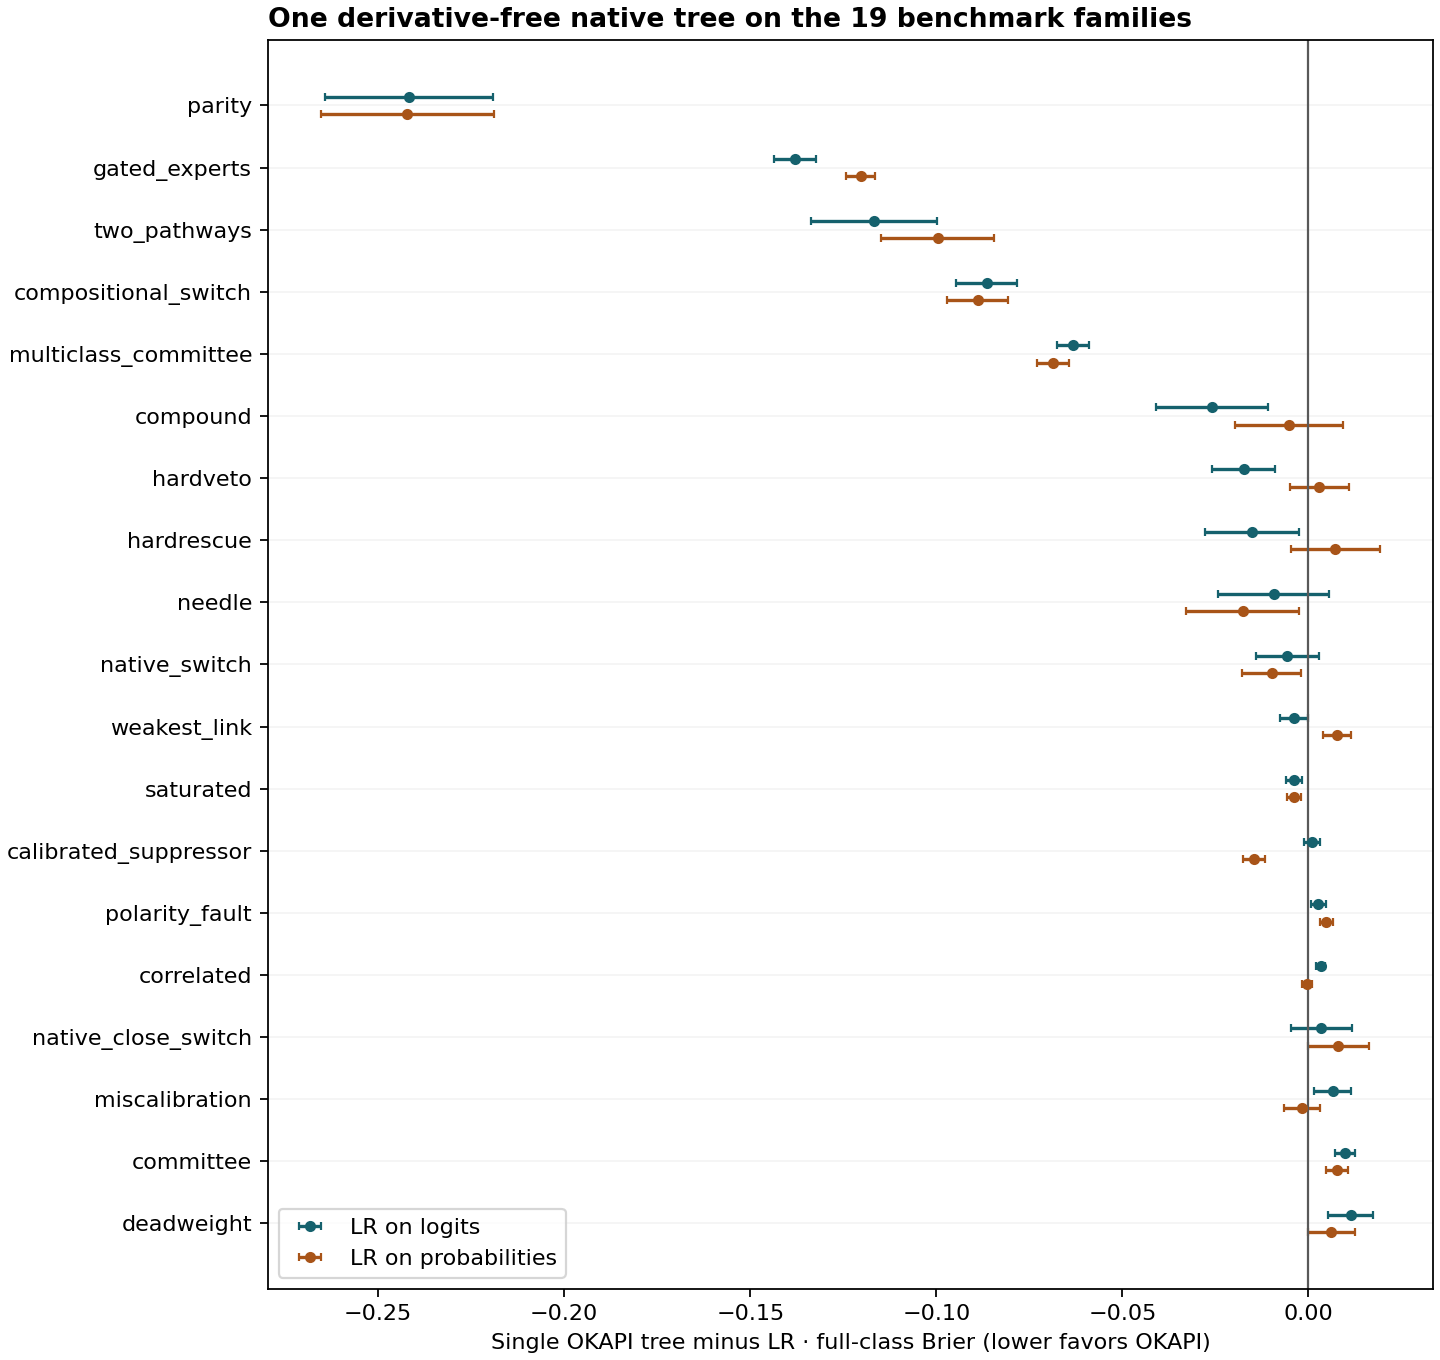

The data file committed next to this chart (first rows):
scenario, split, augmented, flat, gp, logit, mean, native, prob_lr, top_n
calibrated_suppressor, iid, 0.1692, 0.1692, 0.226, 0.1683, 0.2857, 0.1692, 0.1839, 0.226
calibrated_suppressor, shift, 0.4507, 0.4507, 0.2252, 0.4309, 0.2452, 0.4507, 0.3701, 0.2252
committee, iid, 0.04181, 0.03916, 0.2379, 0.02867, 0.2382, 0.03845, 0.03085, 0.2418
compositional_switch, iid, 0.2412, 0.3276, 0.3151, 0.327, 0.4025, 0.2406, 0.3295, 0.3539
compositional_switch, shift, 0.4401, 0.4578, 0.4351, 0.4563, 0.4632, 0.439, 0.4564, 0.4448
compound, iid, 0.112, 0.15, 0.1778, 0.1468, 0.3075, 0.1209, 0.1261, 0.2506
correlated, iid, 0.1719, 0.1719, 0.2623, 0.1684, 0.2871, 0.1717, 0.172, 0.2789
correlated, shift, 0.1435, 0.1474, 0.2616, 0.1362, 0.2443, 0.1458, 0.1435, 0.2572
deadweight, iid, 0.06966, 0.06364, 0.1576, 0.05401, 0.3268, 0.06532, 0.05914, 0.1587
gated_experts, iid, 0.2081, 0.3473, 0.2671, 0.3461, 0.3847, 0.2081, 0.3285, 0.3234
hardrescue, iid, 0.075, 0.1067, 0.1085, 0.1009, 0.4278, 0.08566, 0.0784, 0.4309
hardveto, iid, 0.06868, 0.09339, 0.1159, 0.09132, 0.3063, 0.07387, 0.07095, 0.3075
miscalibration, iid, 0.06133, 0.05084, 0.1753, 0.04652, 0.1882, 0.05305, 0.05482, 0.187
multiclass_committee, iid, 0.6071, 0.6016, 0.7003, 0.6652, 0.7047, 0.602, 0.6705, 0.7068
native_close_switch, iid, 0.4654, 0.4747, 0.484, 0.4746, 0.4978, 0.4781, 0.4701, 0.4927
native_close_switch, shift, 0.4352, 0.4168, 0.4031, 0.417, 0.4521, 0.4105, 0.4081, 0.3967
native_switch, iid, 0.2941, 0.3035, 0.3312, 0.3042, 0.4492, 0.2985, 0.3085, 0.3466
native_switch, shift, 0.3632, 0.3467, 0.3646, 0.3412, 0.4508, 0.3656, 0.3462, 0.3583
needle, iid, 0.1748, 0.1774, 0.2229, 0.1828, 0.4867, 0.1734, 0.191, 0.1936
parity, iid, 0.2624, 0.5042, 0.5498, 0.5041, 0.6641, 0.2624, 0.5046, 0.6641
parity, shift, 0.5284, 0.5015, 0.5574, 0.5015, 0.5681, 0.5284, 0.5049, 0.5681
polarity_fault, iid, 0.1093, 0.11, 0.1479, 0.1072, 0.2209, 0.1099, 0.105, 0.1514
polarity_fault, shift, 0.1385, 0.1381, 0.1413, 0.1287, 0.1802, 0.1389, 0.1196, 0.1437
saturated, iid, 0.1438, 0.1431, 0.1806, 0.147, 0.2017, 0.1431, 0.1471, 0.2029
two_pathways, iid, 0.1259, 0.2493, 0.208, 0.2463, 0.3055, 0.1296, 0.2293, 0.3091
two_pathways, shift, 0.2974, 0.3291, 0.3591, 0.3211, 0.3806, 0.3028, 0.3047, 0.3825
weakest_link, iid, 0.06526, 0.07574, 0.07262, 0.07375, 0.4825, 0.06986, 0.06217, 0.487
weakest_link, shift, 0.09214, 0.09918, 0.109, 0.1074, 0.4844, 0.1038, 0.09557, 0.487
